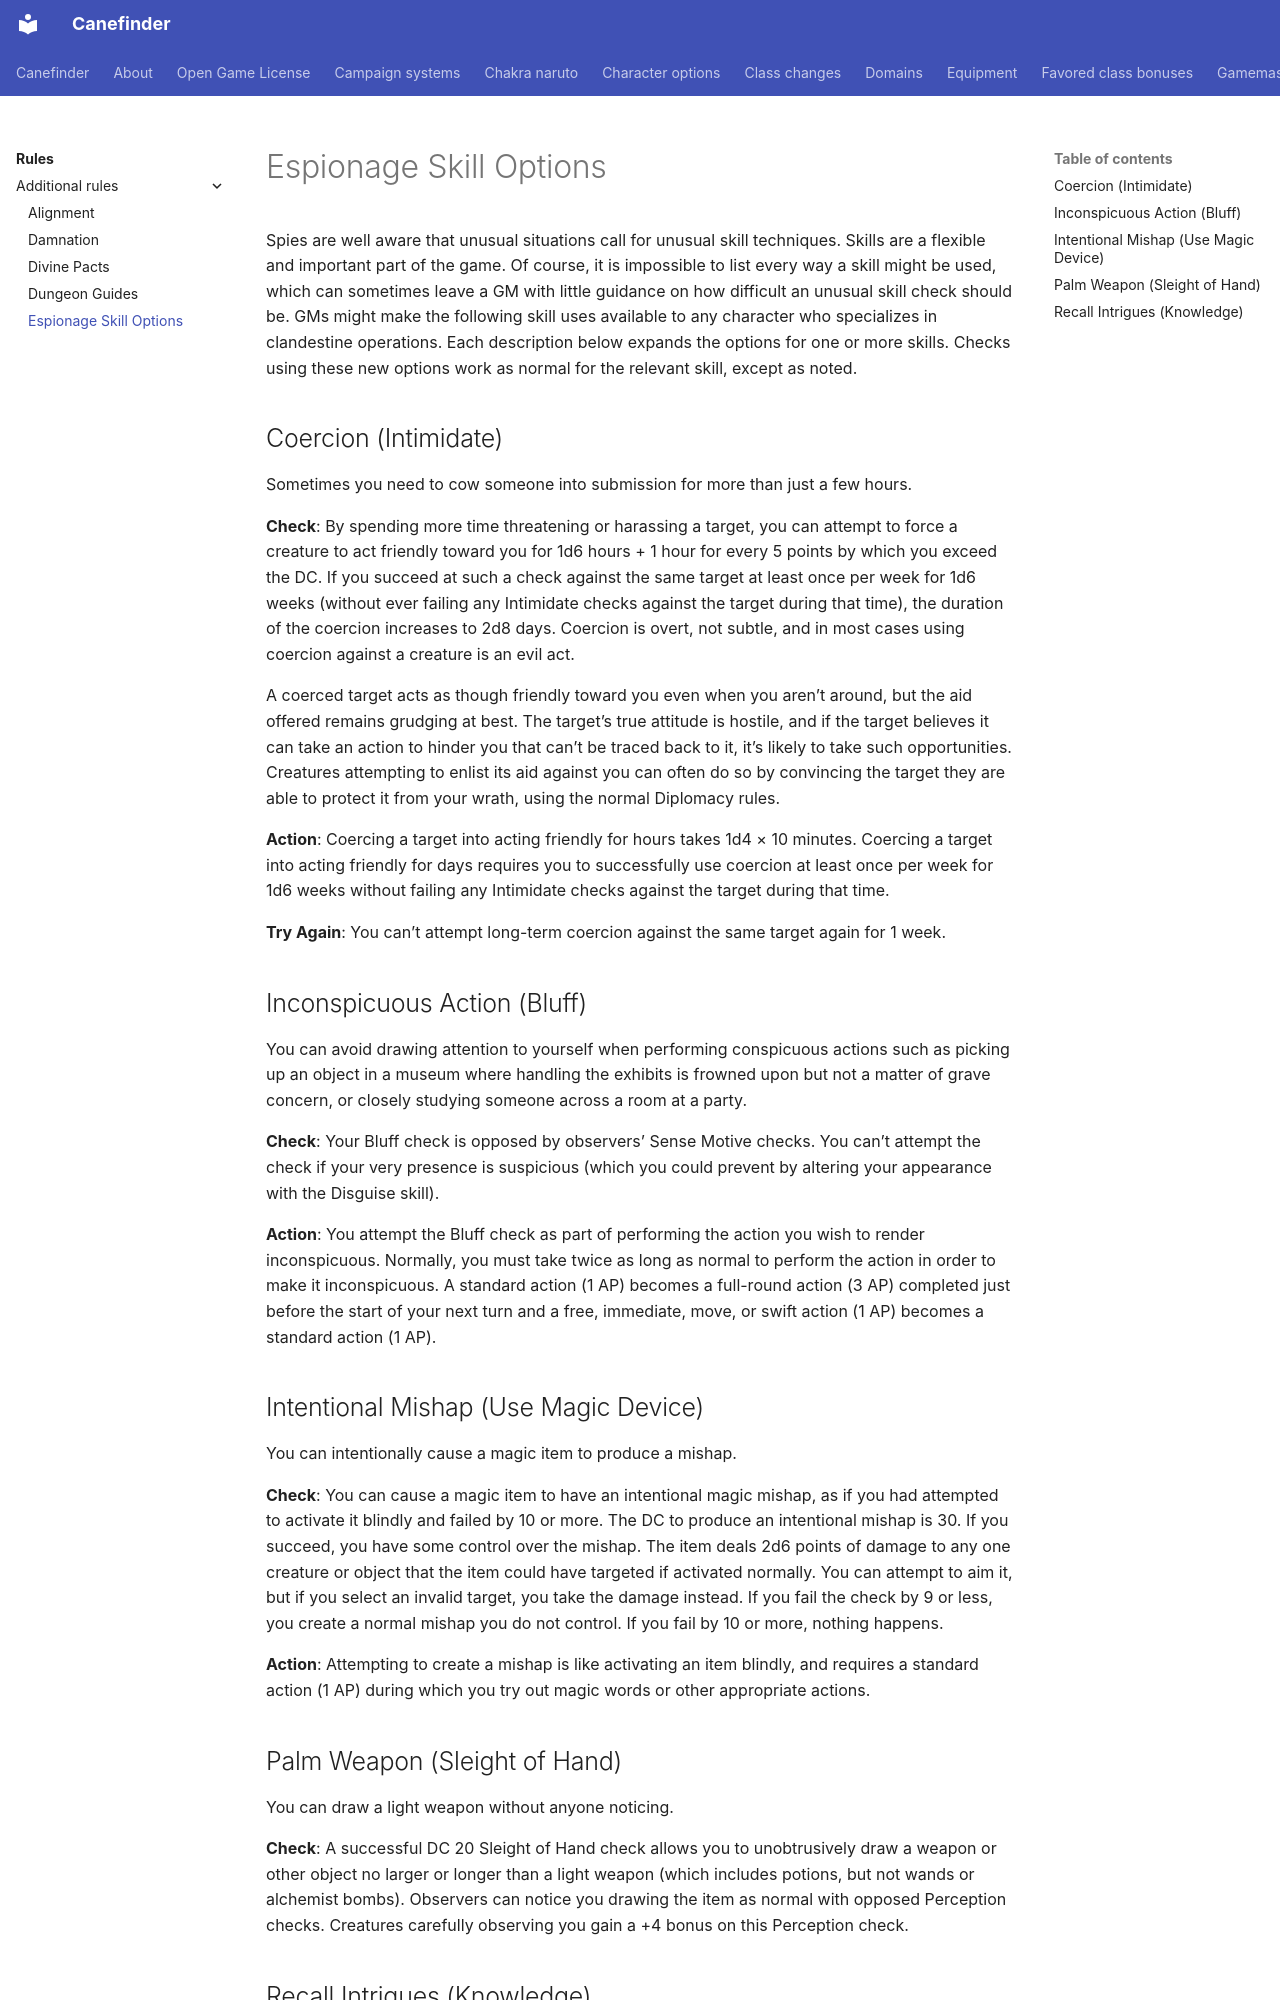

repository: canefinderhouserules/Canefinderhouserules · page: rules/additional-rules/espionage-skill-options/index.html · generator: mkdocs

# Espionage Skill Options

Spies are well aware that unusual situations call for unusual skill techniques. Skills are a flexible and important part of the game. Of course, it is impossible to list every way a skill might be used, which can sometimes leave a GM with little guidance on how difficult an unusual skill check should be. GMs might make the following skill uses available to any character who specializes in clandestine operations. Each description below expands the options for one or more skills. Checks using these new options work as normal for the relevant skill, except as noted.

## Coercion (Intimidate)

Sometimes you need to cow someone into submission for more than just a few hours.

**Check**: By spending more time threatening or harassing a target, you can attempt to force a creature to act friendly toward you for 1d6 hours + 1 hour for every 5 points by which you exceed the DC. If you succeed at such a check against the same target at least once per week for 1d6 weeks (without ever failing any Intimidate checks against the target during that time), the duration of the coercion increases to 2d8 days. Coercion is overt, not subtle, and in most cases using coercion against a creature is an evil act.

A coerced target acts as though friendly toward you even when you aren’t around, but the aid offered remains grudging at best. The target’s true attitude is hostile, and if the target believes it can take an action to hinder you that can’t be traced back to it, it’s likely to take such opportunities. Creatures attempting to enlist its aid against you can often do so by convincing the target they are able to protect it from your wrath, using the normal Diplomacy rules.

**Action**: Coercing a target into acting friendly for hours takes 1d4 × 10 minutes. Coercing a target into acting friendly for days requires you to successfully use coercion at least once per week for 1d6 weeks without failing any Intimidate checks against the target during that time.

**Try Again**: You can’t attempt long-term coercion against the same target again for 1 week.

## Inconspicuous Action (Bluff)

You can avoid drawing attention to yourself when performing conspicuous actions such as picking up an object in a museum where handling the exhibits is frowned upon but not a matter of grave concern, or closely studying someone across a room at a party.

**Check**: Your Bluff check is opposed by observers’ Sense Motive checks. You can’t attempt the check if your very presence is suspicious (which you could prevent by altering your appearance with the Disguise skill).

**Action**: You attempt the Bluff check as part of performing the action you wish to render inconspicuous. Normally, you must take twice as long as normal to perform the action in order to make it inconspicuous. A standard action (1 AP) becomes a full-round action (3 AP) completed just before the start of your next turn and a free, immediate, move, or swift action (1 AP) becomes a standard action (1 AP).

## Intentional Mishap (Use Magic Device)

You can intentionally cause a magic item to produce a mishap.

**Check**: You can cause a magic item to have an intentional magic mishap, as if you had attempted to activate it blindly and failed by 10 or more. The DC to produce an intentional mishap is 30. If you succeed, you have some control over the mishap. The item deals 2d6 points of damage to any one creature or object that the item could have targeted if activated normally. You can attempt to aim it, but if you select an invalid target, you take the damage instead. If you fail the check by 9 or less, you create a normal mishap you do not control. If you fail by 10 or more, nothing happens.

**Action**: Attempting to create a mishap is like activating an item blindly, and requires a standard action (1 AP) during which you try out magic words or other appropriate actions.
